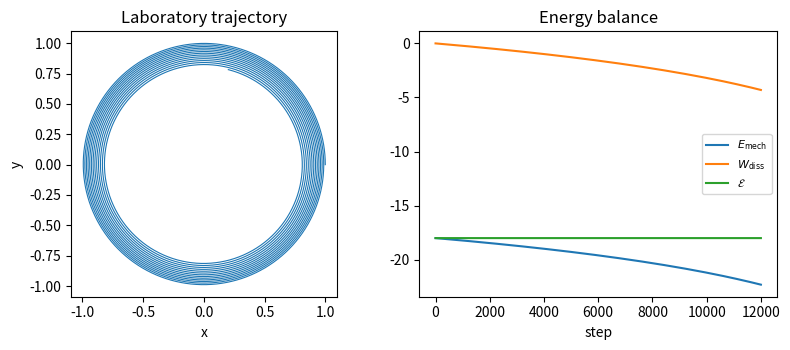

This figure's Python source: (Note: this script raises an exception after producing the figure.)
import numpy as np
import matplotlib.pyplot as plt


def run_namcg_laboratory(
    G_toy=36.0,
    eta=0.006,
    M=1.0,
    mu=1.0,
    d0=1.0,
    dt=1.0e-3,
    num_steps=12000,
):
    r = np.array([d0, 0.0])
    v = np.array([0.0, np.sqrt(G_toy * M / d0)])
    traj = np.zeros((num_steps + 1, 2))
    E_mech = np.zeros(num_steps + 1)
    W_diss = np.zeros(num_steps + 1)
    traj[0] = r

    def a_N(rvec):
        d = np.linalg.norm(rvec)
        return -G_toy * M * rvec / d**3

    def a_d(rvec, vvec):
        d = np.linalg.norm(rvec)
        return -eta * vvec / d**4

    def mechanical_energy(rvec, vvec):
        d = np.linalg.norm(rvec)
        return 0.5 * mu * np.dot(vvec, vvec) - G_toy * M * mu / d

    E_mech[0] = mechanical_energy(r, v)
    for n in range(num_steps):
        F_d = mu * a_d(r, v)
        W_diss[n + 1] = W_diss[n] + np.dot(F_d, v) * dt
        v_half = v + 0.5 * dt * (a_N(r) + a_d(r, v))
        r = r + dt * v_half
        v = v_half + 0.5 * dt * (a_N(r) + a_d(r, v_half))
        traj[n + 1] = r
        E_mech[n + 1] = mechanical_energy(r, v)
    return traj, E_mech, W_diss


def plot_laboratory(traj, E_mech, W_diss, filename):
    E_bal = E_mech - W_diss
    fig, axes = plt.subplots(1, 2, figsize=(8.4, 3.6))
    axes[0].plot(traj[:, 0], traj[:, 1], lw=0.8)
    axes[0].set_aspect("equal")
    axes[0].set_xlabel("x")
    axes[0].set_ylabel("y")
    axes[0].set_title("Laboratory trajectory")
    t = np.arange(len(E_mech))
    axes[1].plot(t, E_mech, label=r"$E_{\mathrm{mech}}$")
    axes[1].plot(t, W_diss, label=r"$W_{\mathrm{diss}}$")
    axes[1].plot(t, E_bal, label=r"$\mathcal{E}$")
    axes[1].set_xlabel("step")
    axes[1].set_title("Energy balance")
    axes[1].legend(fontsize=8)
    fig.tight_layout()
    fig.savefig(filename)
    plt.close(fig)


if __name__ == "__main__":
    traj, E_mech, W_diss = run_namcg_laboratory()
    plot_laboratory(
        traj,
        E_mech,
        W_diss,
        "figs/namcg_gr_simulation_corrected.pdf",
    )
